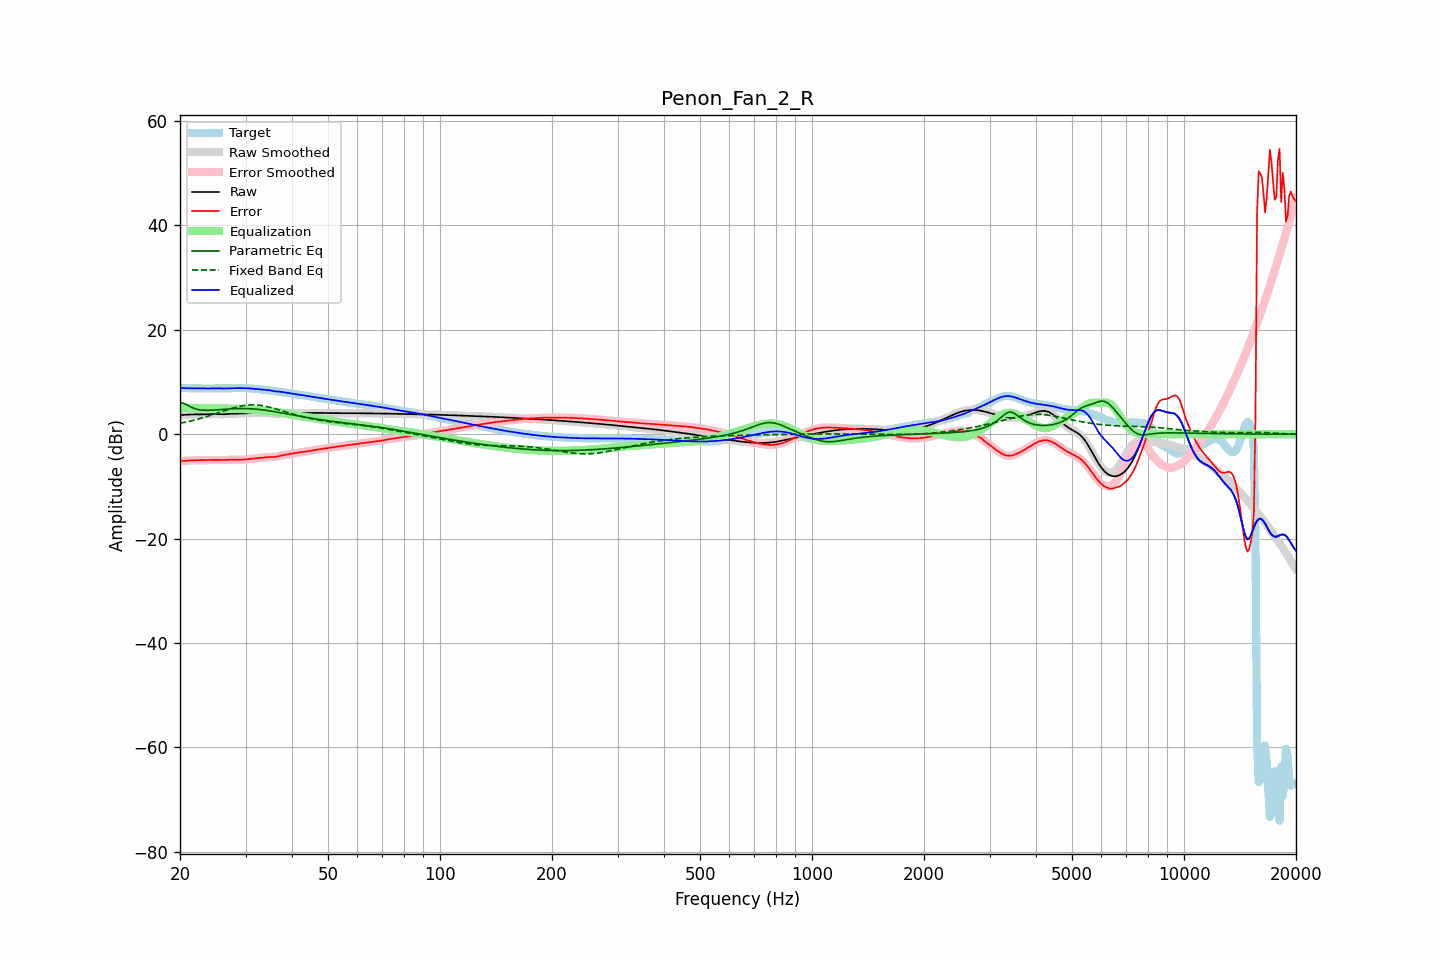

The table this chart was drawn from, first rows:
frequency, raw, error, smoothed, error_smoothed, equalization, parametric_eq, fixed_band_eq, equalized_raw, equalized_smoothed, target
20.00, 3.68, -5.16, 3.67, -5.16, 5.17, 6.01, 2.10, 8.84, 8.84, 8.84
20.20, 3.69, -5.14, 3.69, -5.14, 5.14, 5.98, 2.16, 8.83, 8.83, 8.83
20.40, 3.71, -5.12, 3.71, -5.12, 5.11, 5.96, 2.22, 8.82, 8.82, 8.83
20.61, 3.73, -5.09, 3.73, -5.09, 5.09, 5.81, 2.29, 8.81, 8.81, 8.82
20.81, 3.75, -5.07, 3.75, -5.07, 5.06, 5.67, 2.35, 8.81, 8.81, 8.81
21.02, 3.76, -5.04, 3.76, -5.04, 5.04, 5.50, 2.42, 8.80, 8.80, 8.80
21.23, 3.77, -5.02, 3.77, -5.02, 5.03, 5.32, 2.49, 8.80, 8.80, 8.79
21.44, 3.78, -5.00, 3.78, -5.00, 5.01, 5.17, 2.57, 8.79, 8.79, 8.79
21.66, 3.79, -4.99, 3.79, -4.99, 5.00, 5.03, 2.64, 8.78, 8.79, 8.78
21.87, 3.79, -4.99, 3.79, -4.99, 4.99, 4.92, 2.72, 8.78, 8.78, 8.77
22.09, 3.79, -4.98, 3.79, -4.98, 4.98, 4.81, 2.80, 8.77, 8.77, 8.77
22.31, 3.79, -4.98, 3.79, -4.98, 4.98, 4.75, 2.88, 8.77, 8.77, 8.77
22.54, 3.79, -4.98, 3.79, -4.98, 4.98, 4.68, 2.97, 8.76, 8.76, 8.77
22.76, 3.79, -4.98, 3.79, -4.98, 4.97, 4.64, 3.05, 8.76, 8.76, 8.77
22.99, 3.79, -4.97, 3.80, -4.97, 4.96, 4.61, 3.14, 8.76, 8.76, 8.76
23.22, 3.81, -4.96, 3.81, -4.96, 4.96, 4.59, 3.23, 8.76, 8.76, 8.76
23.45, 3.82, -4.95, 3.82, -4.95, 4.95, 4.58, 3.32, 8.76, 8.76, 8.77
23.69, 3.83, -4.94, 3.83, -4.94, 4.94, 4.58, 3.42, 8.77, 8.77, 8.77
23.92, 3.84, -4.92, 3.84, -4.93, 4.93, 4.58, 3.51, 8.77, 8.77, 8.77
24.16, 3.85, -4.92, 3.85, -4.92, 4.92, 4.59, 3.61, 8.78, 8.78, 8.77
24.40, 3.86, -4.91, 3.86, -4.91, 4.92, 4.61, 3.71, 8.78, 8.78, 8.77
24.65, 3.86, -4.91, 3.86, -4.91, 4.92, 4.62, 3.81, 8.78, 8.78, 8.77
24.89, 3.86, -4.92, 3.86, -4.92, 4.92, 4.64, 3.91, 8.78, 8.78, 8.77
25.14, 3.85, -4.92, 3.85, -4.92, 4.93, 4.67, 4.02, 8.78, 8.77, 8.77
25.39, 3.84, -4.93, 3.84, -4.93, 4.93, 4.69, 4.12, 8.77, 8.77, 8.77
25.65, 3.83, -4.94, 3.83, -4.94, 4.93, 4.71, 4.22, 8.76, 8.76, 8.77
25.91, 3.83, -4.94, 3.83, -4.94, 4.93, 4.74, 4.33, 8.76, 8.76, 8.77
26.16, 3.83, -4.94, 3.83, -4.94, 4.93, 4.76, 4.43, 8.76, 8.76, 8.77
26.43, 3.84, -4.93, 3.84, -4.93, 4.92, 4.79, 4.53, 8.76, 8.76, 8.77
26.69, 3.86, -4.92, 3.86, -4.92, 4.91, 4.81, 4.63, 8.77, 8.77, 8.77
26.96, 3.88, -4.90, 3.88, -4.90, 4.91, 4.83, 4.74, 8.78, 8.78, 8.78
27.23, 3.90, -4.89, 3.90, -4.89, 4.90, 4.85, 4.83, 8.80, 8.80, 8.79
27.50, 3.92, -4.88, 3.92, -4.88, 4.89, 4.87, 4.93, 8.82, 8.81, 8.80
27.77, 3.94, -4.88, 3.94, -4.88, 4.89, 4.88, 5.02, 8.83, 8.83, 8.82
28.05, 3.95, -4.88, 3.95, -4.88, 4.89, 4.90, 5.11, 8.84, 8.84, 8.83
28.33, 3.95, -4.89, 3.95, -4.89, 4.89, 4.91, 5.19, 8.84, 8.84, 8.84
28.62, 3.96, -4.89, 3.96, -4.89, 4.89, 4.92, 5.27, 8.84, 8.84, 8.85
28.90, 3.96, -4.89, 3.96, -4.89, 4.88, 4.92, 5.34, 8.84, 8.84, 8.85
29.19, 3.97, -4.88, 3.97, -4.88, 4.87, 4.93, 5.40, 8.84, 8.84, 8.85
29.48, 3.97, -4.86, 3.97, -4.86, 4.86, 4.92, 5.46, 8.83, 8.83, 8.84
29.78, 3.99, -4.84, 3.99, -4.84, 4.84, 4.92, 5.51, 8.82, 8.82, 8.82
30.08, 4.00, -4.81, 4.00, -4.81, 4.81, 4.91, 5.55, 8.81, 8.81, 8.81
30.38, 4.02, -4.78, 4.02, -4.78, 4.78, 4.91, 5.59, 8.80, 8.80, 8.80
30.68, 4.03, -4.75, 4.03, -4.75, 4.75, 4.89, 5.61, 8.78, 8.78, 8.78
30.99, 4.04, -4.72, 4.04, -4.72, 4.72, 4.88, 5.63, 8.76, 8.76, 8.76
31.30, 4.05, -4.69, 4.05, -4.69, 4.69, 4.86, 5.63, 8.74, 8.74, 8.74
31.61, 4.05, -4.65, 4.05, -4.65, 4.66, 4.83, 5.63, 8.71, 8.71, 8.71
31.93, 4.05, -4.62, 4.05, -4.62, 4.63, 4.81, 5.62, 8.68, 8.68, 8.67
32.24, 4.05, -4.59, 4.05, -4.59, 4.60, 4.78, 5.60, 8.64, 8.64, 8.64
32.57, 4.04, -4.57, 4.04, -4.57, 4.56, 4.75, 5.57, 8.61, 8.61, 8.61
32.89, 4.04, -4.54, 4.04, -4.54, 4.53, 4.72, 5.53, 8.57, 8.57, 8.58
33.22, 4.05, -4.51, 4.05, -4.51, 4.50, 4.68, 5.48, 8.55, 8.55, 8.56
33.55, 4.05, -4.48, 4.06, -4.48, 4.47, 4.64, 5.43, 8.52, 8.53, 8.53
33.89, 4.07, -4.44, 4.06, -4.44, 4.44, 4.60, 5.37, 8.51, 8.51, 8.50
34.23, 4.07, -4.40, 4.07, -4.40, 4.42, 4.56, 5.30, 8.49, 8.49, 8.47
34.57, 4.06, -4.37, 4.05, -4.38, 4.40, 4.51, 5.23, 8.46, 8.46, 8.43
34.92, 4.03, -4.36, 4.03, -4.36, 4.38, 4.46, 5.16, 8.41, 8.41, 8.39
35.27, 3.99, -4.36, 3.99, -4.36, 4.36, 4.42, 5.07, 8.35, 8.35, 8.35
35.62, 3.95, -4.35, 3.95, -4.35, 4.34, 4.37, 4.99, 8.29, 8.29, 8.30
35.97, 3.92, -4.34, 3.93, -4.33, 4.30, 4.31, 4.90, 8.23, 8.23, 8.26
... 635 more rows
